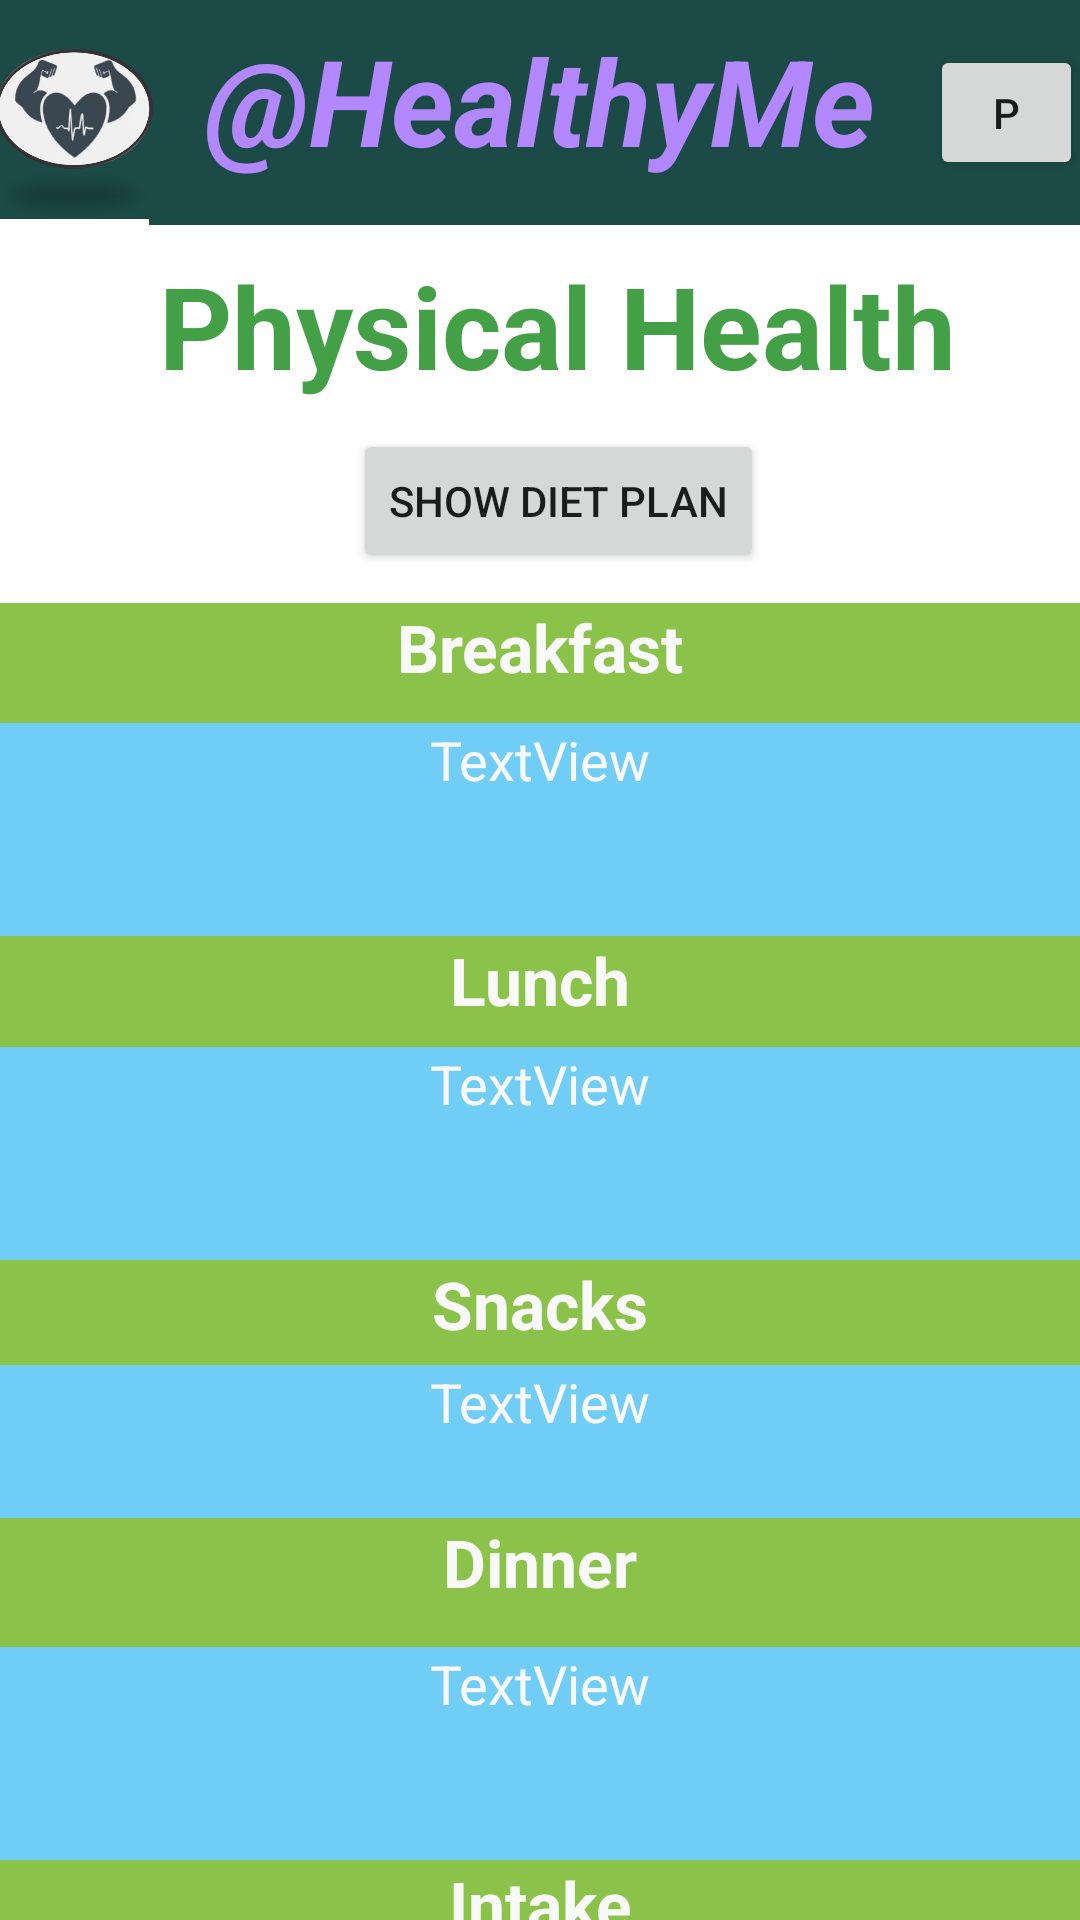

Reconstruct the res/layout file that produces this screen, plus the resources it refers to.
<!-- AndroidManifest.xml: application theme Theme.Mini_Project -->
<!-- res/layout/activity_physical2.xml -->
<?xml version="1.0" encoding="utf-8"?>
<androidx.constraintlayout.widget.ConstraintLayout xmlns:android="http://schemas.android.com/apk/res/android"
    xmlns:app="http://schemas.android.com/apk/res-auto"
    xmlns:tools="http://schemas.android.com/tools"
    android:layout_width="match_parent"
    android:layout_height="match_parent"
    android:visibility="visible"
    tools:context=".Physical2_activity">

    <LinearLayout
        android:id="@+id/linearLayout"
        android:layout_width="261dp"
        android:layout_height="75dp"
        android:orientation="horizontal"
        app:layout_constraintEnd_toEndOf="parent"
        app:layout_constraintStart_toStartOf="parent"
        app:layout_constraintTop_toTopOf="parent">

        <TextView
            android:id="@+id/textView2"
            android:layout_width="194dp"
            android:layout_height="match_parent"
            android:layout_weight="1"
            android:background="#1C4A46"
            android:contextClickable="false"
            android:elegantTextHeight="true"
            android:text="@string/healthyme"
            android:textAlignment="center"
            android:textColor="#B388FF"
            android:textColorHighlight="#2196F3"
            android:textColorHint="#3F51B5"
            android:textCursorDrawable="@android:drawable/btn_star_big_on"
            android:textSize="40sp"
            android:textStyle="bold|italic"
            tools:ignore="InefficientWeight,TextSizeCheck" />
    </LinearLayout>

    <androidx.constraintlayout.widget.ConstraintLayout
        android:layout_width="73dp"
        android:layout_height="73dp"
        android:background="#1C4A46"
        app:layout_constraintEnd_toStartOf="@+id/linearLayout"
        app:layout_constraintStart_toStartOf="parent"
        app:layout_constraintTop_toTopOf="parent">

        <ImageView
            android:id="@+id/imageView3"
            android:layout_width="70dp"
            android:layout_height="60dp"
            android:layout_marginTop="16dp"
            android:contentDescription="@string/todo2"
            app:layout_constraintEnd_toEndOf="parent"
            app:layout_constraintHorizontal_bias="0.333"
            app:layout_constraintStart_toStartOf="parent"
            app:layout_constraintTop_toTopOf="parent"
            app:srcCompat="@drawable/logo_project"
            tools:ignore="ContentDescription,VisualLintBounds" />
    </androidx.constraintlayout.widget.ConstraintLayout>

    <androidx.constraintlayout.widget.ConstraintLayout
        android:layout_width="70dp"
        android:layout_height="75dp"
        android:background="#1C4A46"
        app:layout_constraintEnd_toEndOf="parent"
        app:layout_constraintStart_toEndOf="@+id/linearLayout"
        app:layout_constraintTop_toTopOf="parent"
        tools:ignore="VisualLintBounds">

        <Button
            android:id="@+id/button3"
            android:layout_width="51dp"
            android:layout_height="45dp"
            android:text="@string/p"
            app:layout_constraintBottom_toBottomOf="parent"
            app:layout_constraintEnd_toEndOf="parent"
            app:layout_constraintStart_toStartOf="parent"
            app:layout_constraintTop_toTopOf="parent"
            tools:ignore="TouchTargetSizeCheck" />
    </androidx.constraintlayout.widget.ConstraintLayout>

    <TextView
        android:id="@+id/textView"
        android:layout_width="390dp"
        android:layout_height="53dp"
        android:layout_marginTop="8dp"
        android:text="@string/physical_health2"
        android:textAlignment="center"
        android:textColor="#43A047"
        android:textSize="38sp"
        android:textStyle="bold"
        app:layout_constraintEnd_toEndOf="parent"
        app:layout_constraintHorizontal_bias="0.333"
        app:layout_constraintStart_toStartOf="parent"
        app:layout_constraintTop_toBottomOf="@+id/linearLayout"
        tools:ignore="TextSizeCheck" />

    <RelativeLayout
        android:id="@+id/relativeLayout"
        android:layout_width="360dp"
        android:layout_height="544dp"
        android:layout_marginTop="10dp"
        android:background="#70CDF6"
        app:layout_constraintEnd_toEndOf="parent"
        app:layout_constraintStart_toStartOf="parent"
        app:layout_constraintTop_toBottomOf="@+id/constraintLayout2">

        <TextView
            android:id="@+id/textView37"
            android:layout_width="match_parent"
            android:layout_height="40dp"
            android:background="#8BC34A"
            android:text="@string/breakfast"
            android:textAlignment="center"
            android:textColor="#FAF9F9"
            android:textSize="22sp"
            android:textStyle="bold"
            tools:ignore="TextContrastCheck,TextSizeCheck" />

        <TextView
            android:id="@+id/textView38"
            android:layout_width="match_parent"
            android:layout_height="71dp"
            android:layout_below="@+id/textView37"
            android:layout_marginTop="0dp"
            android:background="#70CDF6"
            android:text="@string/Textview"
            android:textAlignment="center"
            android:textColor="#FAF9F9"
            android:textSize="18sp"
            tools:ignore="TextContrastCheck" />

        <TextView
            android:id="@+id/textView39"
            android:layout_width="match_parent"
            android:layout_height="37dp"
            android:layout_below="@+id/textView38"
            android:layout_marginTop="0dp"
            android:background="#8BC34A"
            android:text="@string/lunch"
            android:textAlignment="center"
            android:textColor="#FAF9F9"
            android:textSize="22sp"
            android:textStyle="bold"
            tools:ignore="TextContrastCheck,TextSizeCheck" />

        <TextView
            android:id="@+id/textView40"
            android:layout_width="match_parent"
            android:layout_height="71dp"
            android:layout_below="@+id/textView39"
            android:layout_marginTop="0dp"
            android:background="#70CDF6"
            android:text="@string/Textview2"
            android:textAlignment="center"
            android:textColor="#FAF9F9"
            android:textSize="18sp"
            tools:ignore="TextContrastCheck" />

        <TextView
            android:id="@+id/textView41"
            android:layout_width="match_parent"
            android:layout_height="35dp"
            android:layout_below="@+id/textView40"
            android:layout_marginTop="0dp"
            android:background="#8BC34A"
            android:text="@string/snacks"
            android:textAlignment="center"
            android:textColor="#FAF9F9"
            android:textSize="22sp"
            android:textStyle="bold"
            tools:ignore="TextContrastCheck,TextSizeCheck" />

        <TextView
            android:id="@+id/textView42"
            android:layout_width="match_parent"
            android:layout_height="51dp"
            android:layout_below="@+id/textView41"
            android:layout_marginTop="0dp"
            android:background="#70CDF6"
            android:text="@string/Textview3"
            android:textAlignment="center"
            android:textColor="#FAF9F9"
            android:textSize="18sp"
            tools:ignore="TextContrastCheck,TextSizeCheck" />

        <TextView
            android:id="@+id/textView44"
            android:layout_width="match_parent"
            android:layout_height="43dp"
            android:layout_below="@+id/textView42"
            android:layout_marginTop="0dp"
            android:background="#8BC34A"
            android:text="@string/dinner"
            android:textAlignment="center"
            android:textColor="#FAF9F9"
            android:textSize="22sp"
            android:textStyle="bold"
            tools:ignore="TextContrastCheck" />

        <TextView
            android:id="@+id/textView45"
            android:layout_width="match_parent"
            android:layout_height="71dp"
            android:layout_below="@+id/textView44"
            android:layout_marginTop="0dp"
            android:background="#70CDF6"
            android:text="@string/Textview4"
            android:textAlignment="center"
            android:textColor="#FAF9F9"
            android:textSize="18sp"
            tools:ignore="TextContrastCheck" />

        <TextView
            android:id="@+id/textView46"
            android:layout_width="match_parent"
            android:layout_height="38dp"
            android:layout_below="@+id/textView45"
            android:layout_marginTop="0dp"
            android:background="#8BC34A"
            android:text="@string/intake"
            android:textAlignment="center"
            android:textColor="#FAF9F9"
            android:textSize="22sp"
            android:textStyle="bold"
            tools:ignore="TextContrastCheck,TextSizeCheck" />

        <TextView
            android:id="@+id/textView47"
            android:layout_width="match_parent"
            android:layout_height="86dp"
            android:layout_below="@+id/textView46"
            android:layout_marginTop="0dp"
            android:background="#70CDF6"
            android:text="@string/Textview5"
            android:textAlignment="center"
            android:textColor="#FAF9F9"
            android:textSize="18sp"
            tools:ignore="TextContrastCheck" />
    </RelativeLayout>

    <androidx.constraintlayout.widget.ConstraintLayout
        android:id="@+id/constraintLayout2"
        android:layout_width="390dp"
        android:layout_height="48dp"
        android:layout_marginTop="60dp"
        app:layout_constraintEnd_toEndOf="parent"
        app:layout_constraintHorizontal_bias="0.333"
        app:layout_constraintStart_toStartOf="parent"
        app:layout_constraintTop_toTopOf="@+id/textView">

        <Button
            android:id="@+id/button13"
            android:layout_width="wrap_content"
            android:layout_height="wrap_content"
            android:text="@string/show_diet_plan"
            app:layout_constraintBottom_toBottomOf="parent"
            app:layout_constraintEnd_toEndOf="parent"
            app:layout_constraintHorizontal_bias="0.502"
            app:layout_constraintStart_toStartOf="parent"
            app:layout_constraintTop_toTopOf="parent"
            app:layout_constraintVertical_bias="0.0" />
    </androidx.constraintlayout.widget.ConstraintLayout>

</androidx.constraintlayout.widget.ConstraintLayout>
<!-- resources referenced by this layout -->
<resources>
  <!-- drawable logo_project: png bitmap (drawable, 153362 bytes) -->
  <string name="Textview" translatable="false">TextView</string>
  <string name="Textview2" translatable="false">TextView</string>
  <string name="Textview3" translatable="false">TextView</string>
  <string name="Textview4" translatable="false">TextView</string>
  <string name="Textview5" translatable="false">TextView</string>
  <string name="breakfast" translatable="false">Breakfast</string>
  <string name="dinner" translatable="false">Dinner</string>
  <string name="healthyme" translatable="false">\@HealthyMe</string>
  <string name="intake" translatable="false">Intake</string>
  <string name="lunch" translatable="false">Lunch</string>
  <string name="p" translatable="false">P</string>
  <string name="physical_health2" translatable="false">Physical Health</string>
  <string name="show_diet_plan" translatable="false">Show Diet Plan</string>
  <string name="snacks" translatable="false">Snacks</string>
  <string name="todo2" translatable="false">TODO</string>
  <style name="Theme.Mini_Project" parent="Theme.MaterialComponents.DayNight.DarkActionBar">
          
          <item name="colorPrimary">@color/purple_500</item>
          <item name="colorPrimaryVariant">@color/purple_700</item>
          <item name="colorOnPrimary">@color/white</item>
          
          <item name="colorSecondary">@color/teal_200</item>
          <item name="colorSecondaryVariant">@color/teal_700</item>
          <item name="colorOnSecondary">@color/black</item>
          
          <item name="android:statusBarColor">?attr/colorPrimaryVariant</item>
          
      </style>
  <!-- not gathered from this repository: default colours our renderer supplied (Android Studio template values) -->
  <color name="purple_500">#FF6200EE</color>
  <color name="purple_700">#FF3700B3</color>
  <color name="teal_200">#FF03DAC5</color>
  <color name="teal_700">#FF018786</color>
  <color name="black">#FF000000</color>
  <color name="white">#FFFFFFFF</color>
</resources>
